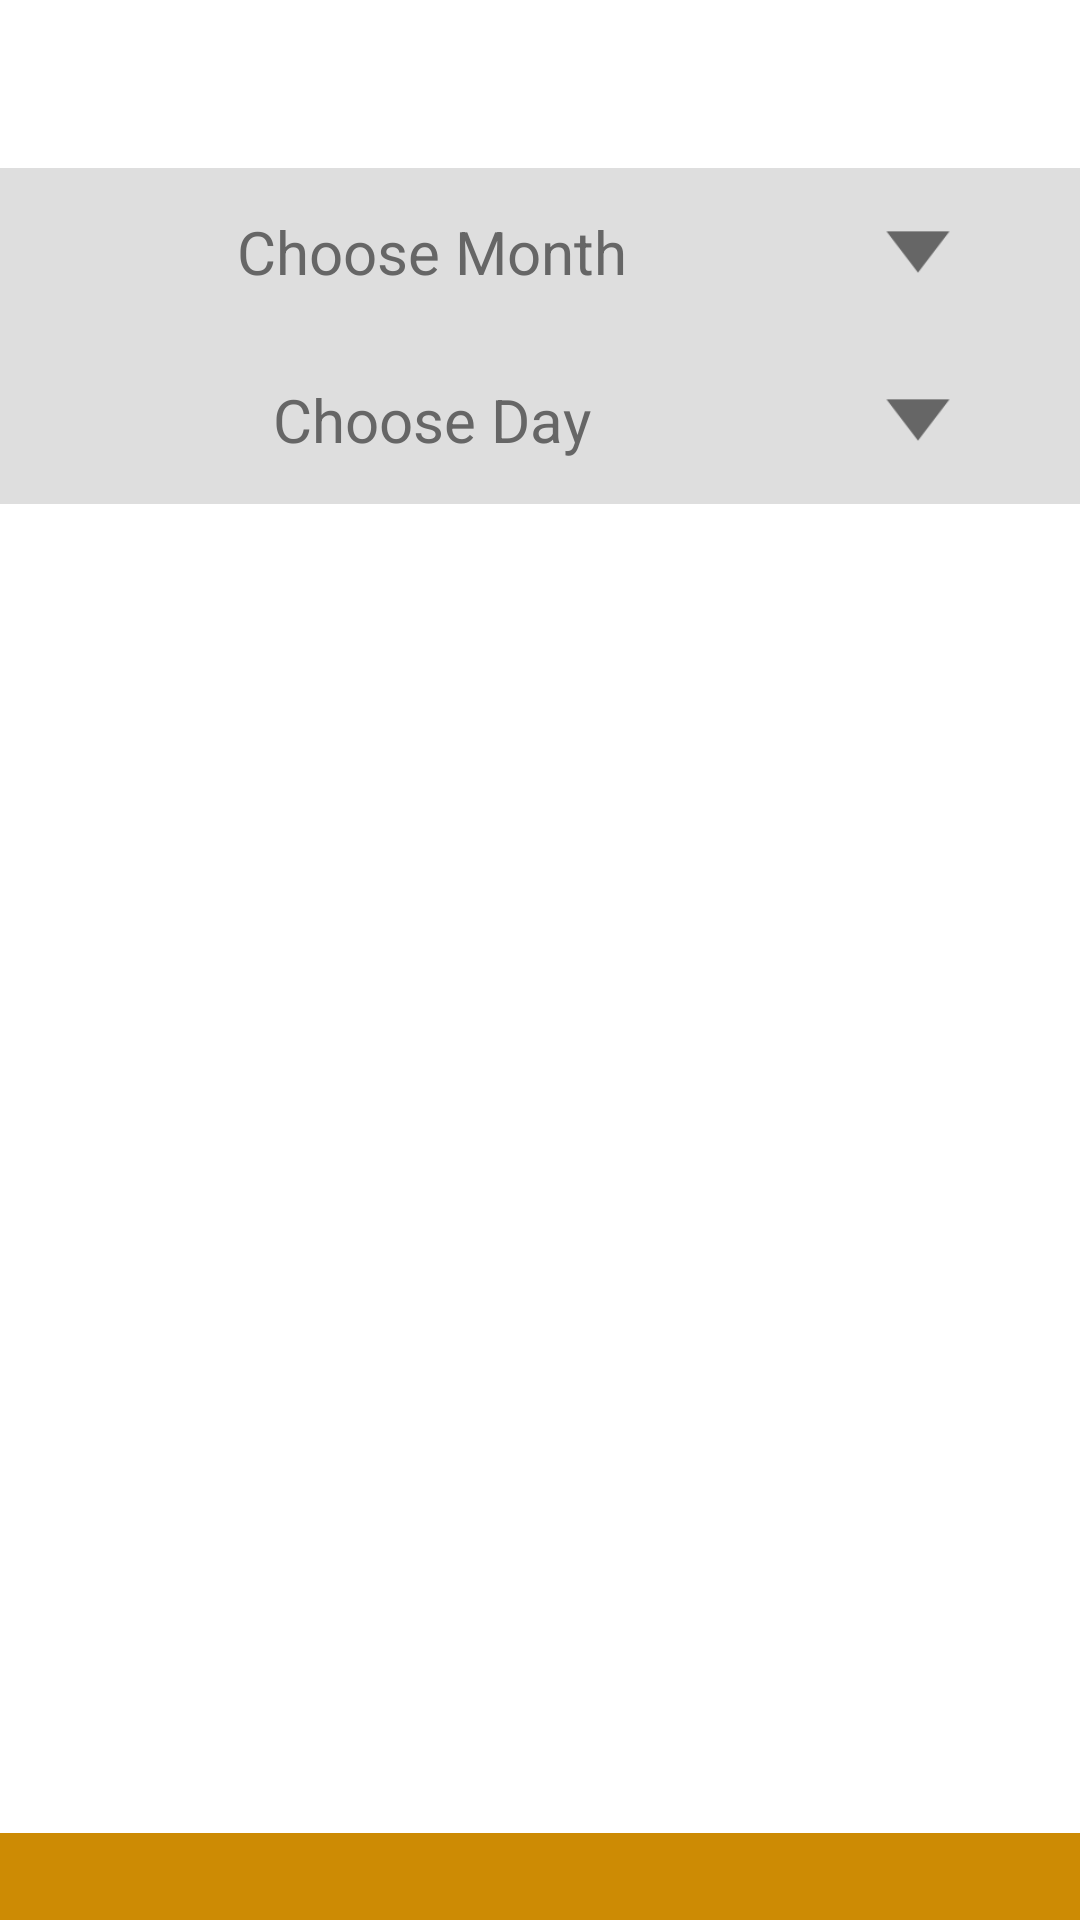

Produce the Android XML layout that renders to this screen, including the resource entries it uses.
<!-- AndroidManifest.xml: fallback theme Theme.MaterialComponents.DayNight.NoActionBar -->
<!-- res/layout/fragment_history.xml -->
<?xml version="1.0" encoding="utf-8"?>
<FrameLayout xmlns:android="http://schemas.android.com/apk/res/android"
    android:layout_width="fill_parent"
    android:layout_height="fill_parent">

    <ScrollView
        android:layout_width="match_parent"
        android:layout_height="match_parent"
        android:layout_marginTop="?attr/actionBarSize"
        android:layout_marginBottom="20dp">

        <LinearLayout xmlns:android="http://schemas.android.com/apk/res/android"
            android:id="@+id/parent"
            android:layout_width="match_parent"
            android:layout_height="match_parent"
            android:orientation="vertical">

            <TableLayout
                android:id="@+id/table"
                android:layout_width="match_parent"
                android:layout_height="wrap_content"
                android:shrinkColumns="*"
                android:stretchColumns="*">

                <TableRow
                    android:layout_width="match_parent"
                    android:layout_height="wrap_content"
                    android:layout_gravity="center"
                    android:background="@color/lightGrey"
                    android:id="@+id/choose_month">

                    <TextView
                        android:id="@+id/month"
                        android:layout_width="wrap_content"
                        android:layout_height="?attr/actionBarSize"
                        android:layout_gravity="center"
                        android:layout_span="8"
                        android:gravity="center_vertical"
                        android:text="Choose Month"
                        android:textAppearance="?android:attr/textAppearanceMedium"
                        android:textColor="#666"
                        android:textSize="20dp" />

                    <ImageView
                        android:id="@+id/arrow"
                        android:layout_width="0dp"
                        android:layout_height="30dp"
                        android:layout_gravity="center"
                        android:layout_span="1"
                        android:background="@drawable/arrow"
                        android:backgroundTint="#666" />

                    <ImageView
                        android:layout_width="wrap_content"
                        android:layout_height="wrap_content"
                        android:id="@+id/imageView4" />

                </TableRow>

                <TableRow
                    android:layout_width="match_parent"
                    android:layout_height="wrap_content"
                    android:layout_gravity="center"
                    android:background="@color/lightGrey"
                    android:id="@+id/choose_day">

                    <TextView
                        android:id="@+id/date"
                        android:layout_width="wrap_content"
                        android:layout_height="?attr/actionBarSize"
                        android:layout_gravity="center"
                        android:layout_span="8"
                        android:gravity="center_vertical"
                        android:text="Choose Day"
                        android:textAppearance="?android:attr/textAppearanceMedium"
                        android:textColor="#666"
                        android:textSize="20dp" />

                    <ImageView
                        android:id="@+id/arrow2"
                        android:layout_width="0dp"
                        android:layout_height="30dp"
                        android:layout_gravity="center"
                        android:layout_span="1"
                        android:background="@drawable/arrow"
                        android:backgroundTint="#666" />

                    <ImageView
                        android:layout_width="wrap_content"
                        android:layout_height="wrap_content" />

                </TableRow>

            </TableLayout>

            <HorizontalScrollView
                android:id="@+id/horizontalView"
                android:layout_width="match_parent"
                android:layout_height="wrap_content"
                android:layout_below="@id/table"
                android:scrollbars="none">

                <TableLayout
                    android:layout_width="match_parent"
                    android:layout_height="wrap_content">


                    <TableRow
                        android:layout_width="wrap_content"
                        android:layout_height="wrap_content"
                        android:background="@color/white" android:id="@+id/bet_table">




                    </TableRow>

                </TableLayout>

            </HorizontalScrollView>

        </LinearLayout>

    </ScrollView>

    <RelativeLayout
        android:id="@+id/loader_view"
        android:layout_width="match_parent"
        android:layout_height="match_parent"
        android:layout_gravity="center"
        android:layout_marginTop="20dp">

        <LinearLayout xmlns:android="http://schemas.android.com/apk/res/android"
            android:layout_width="match_parent"
            android:layout_height="match_parent"
            android:gravity="center"
            android:orientation="horizontal">


            <ImageView
                android:id="@+id/custom_loading_view_one"
                android:layout_width="30dp"
                android:layout_height="30dp"
                android:layout_margin="5dp" />


            <ImageView
                android:id="@+id/custom_loading_view_two"
                android:layout_width="30dp"
                android:layout_height="30dp"
                android:layout_margin="5dp" />


            <ImageView
                android:id="@+id/custom_loading_view_three"
                android:layout_width="30dp"
                android:layout_height="30dp"
                android:layout_margin="5dp" />


            <ImageView
                android:id="@+id/custom_loading_view_four"
                android:layout_width="30dp"
                android:layout_height="30dp"
                android:layout_margin="5dp" />


            <ImageView
                android:id="@+id/custom_loading_view_five"
                android:layout_width="30dp"
                android:layout_height="30dp"
                android:layout_margin="5dp" />

        </LinearLayout>

    </RelativeLayout>

    <LinearLayout
        android:layout_width="match_parent"
        android:layout_height="wrap_content"
        android:layout_gravity="bottom|center"
        android:background="@color/buttonYellowPressed"
        android:orientation="vertical">

        <TextView
            android:id="@+id/scrollingText"
            android:layout_width="fill_parent"
            android:layout_height="fill_parent"
            android:layout_gravity="center"
            android:layout_margin="5dp"
            android:ellipsize="marquee"
            android:focusable="true"
            android:focusableInTouchMode="true"
            android:marqueeRepeatLimit="marquee_forever"
            android:scrollHorizontally="true"
            android:singleLine="true"
            android:textAlignment="center"
            android:textColor="@color/colorPrimary"
            android:textStyle="italic" />

    </LinearLayout>

</FrameLayout>
<!-- resources referenced by this layout -->
<resources>
  <color name="buttonYellowPressed">#cd8b04</color>
  <color name="colorPrimary">@color/colorBlue</color>
  <color name="lightGrey">#dedede</color>
  <color name="white">#fff</color>
  <!-- drawable arrow: png bitmap (drawable, 1369 bytes) -->
  <color name="colorBlue">#151f5d</color>
</resources>
